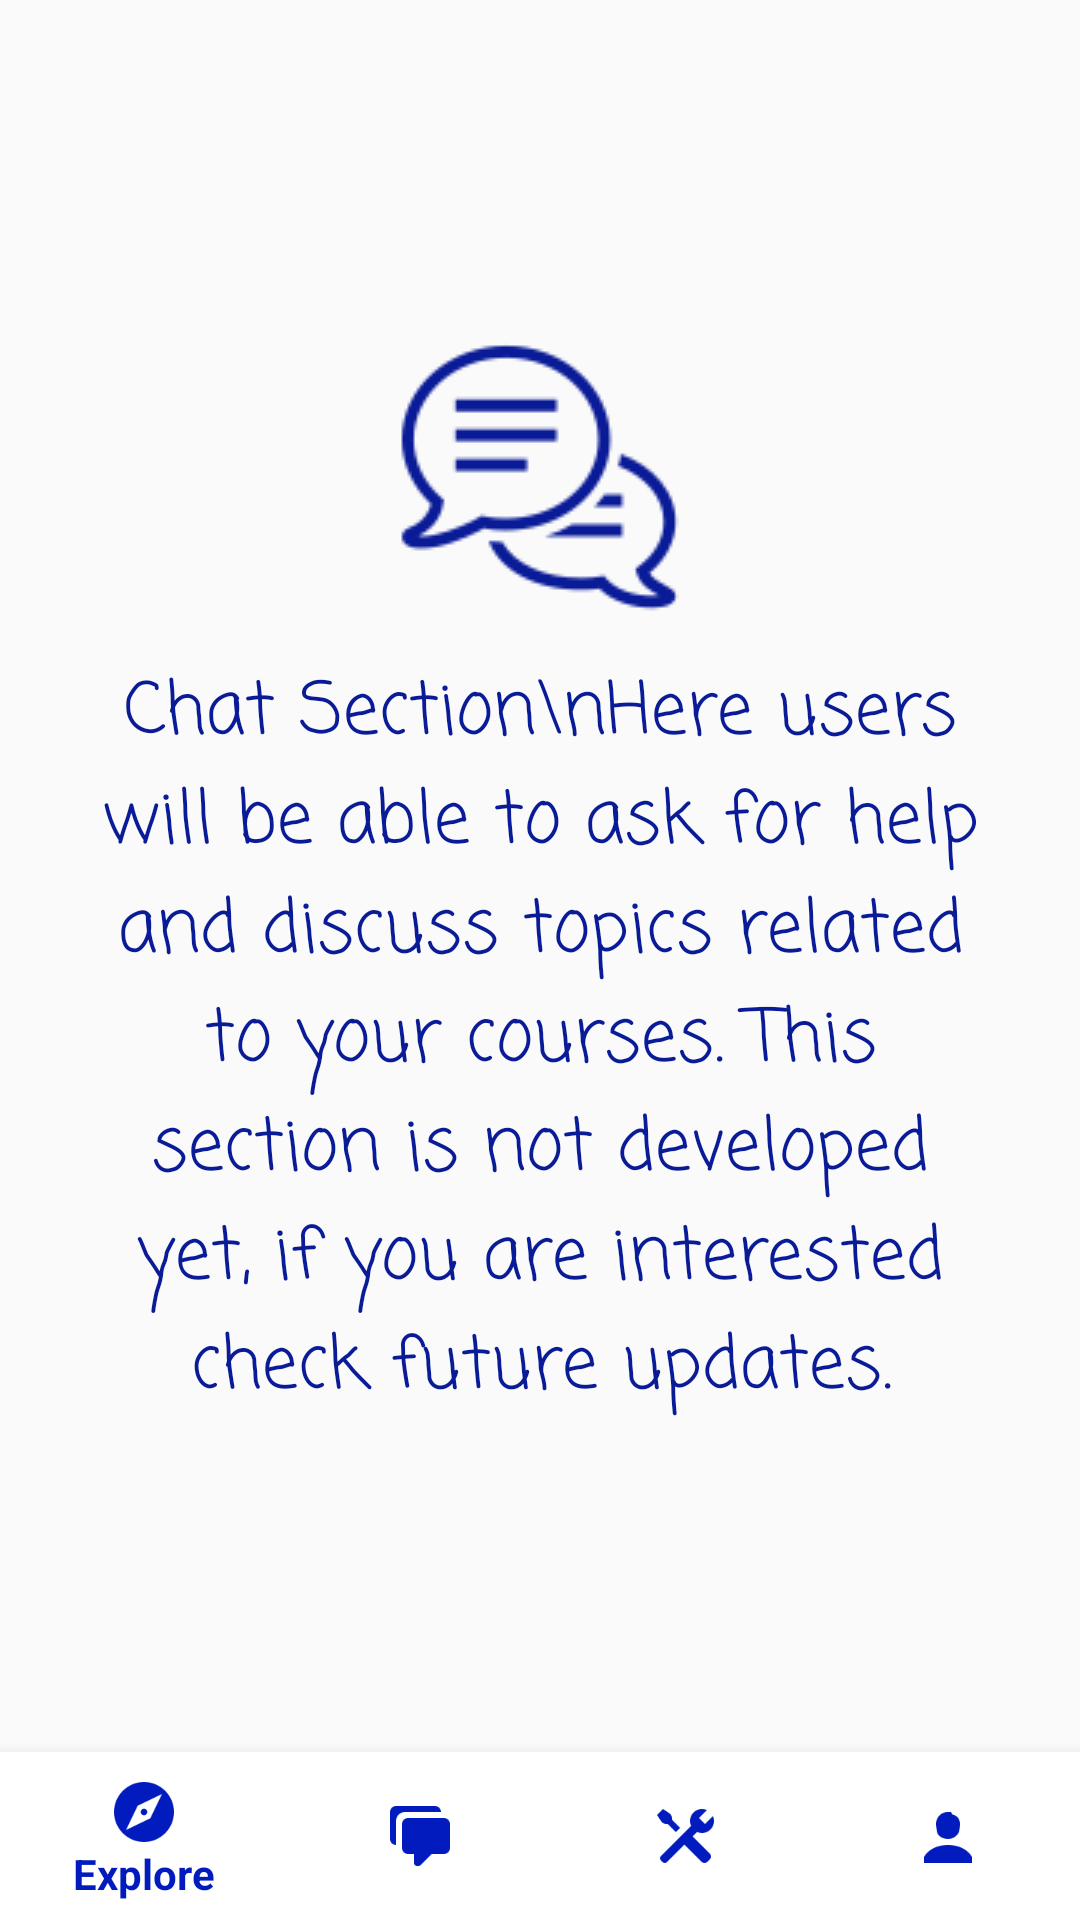

Reconstruct the res/layout file that produces this screen, plus the resources it refers to.
<!-- AndroidManifest.xml: application theme AppTheme -->
<!-- res/layout/activity_chat.xml -->
<?xml version="1.0" encoding="utf-8"?>
<RelativeLayout
    xmlns:android="http://schemas.android.com/apk/res/android"
    xmlns:app="http://schemas.android.com/apk/res-auto"
    xmlns:tools="http://schemas.android.com/tools"
    android:layout_width="match_parent"
    android:layout_height="match_parent"
    tools:context=".activities.ChatActivity">

    <RelativeLayout
        android:layout_width="match_parent"
        android:layout_height="match_parent"
        android:layout_above="@+id/navigation">

        <LinearLayout
            android:layout_width="match_parent"
            android:layout_height="wrap_content"
            android:orientation="vertical"
            android:layout_centerVertical="true">

            <ImageView
                android:id="@+id/imageView2"
                android:layout_width="match_parent"
                android:layout_height="wrap_content"
                app:srcCompat="@drawable/image_chat"/>

            <TextView
                android:id="@+id/textView2"
                android:layout_width="match_parent"
                android:layout_height="wrap_content"
                android:layout_marginLeft="30dp"
                android:layout_marginRight="30dp"
                android:layout_marginTop="10dp"
                android:fontFamily="casual"
                android:text="Chat Section\nHere users will be able to ask for help and discuss topics related to your courses. This section is not developed yet, if you are interested check future updates."
                android:textAlignment="center"
                android:textColor="@color/neutral"
                android:textSize="24sp"/>
        </LinearLayout>
    </RelativeLayout>

    <android.support.design.widget.BottomNavigationView
        android:id="@+id/navigation"
        android:layout_width="0dp"
        android:layout_height="wrap_content"
        android:layout_marginEnd="0dp"
        android:layout_marginStart="0dp"
        android:background="@android:color/white"
        android:layout_alignParentBottom="true"
        android:layout_alignParentStart="true"
        android:layout_alignParentEnd="true"
        app:itemIconTint="@color/colorAccent"
        app:itemTextColor="@color/colorAccent"
        app:menu="@menu/navigation"/>


</RelativeLayout>
<!-- resources referenced by this layout -->
<resources>
  <color name="colorAccent">#021bbe</color>
  <color name="neutral">#0a1b97</color>
  <!-- drawable image_chat: png bitmap (drawable, 3583 bytes) -->
  <style name="AppTheme" parent="Theme.AppCompat.Light">
          <item name="colorPrimary">@color/colorPrimary</item>
          <item name="colorPrimaryDark">@color/colorPrimaryDark</item>
          <item name="colorAccent">@color/colorAccent</item>
          <item name="android:windowAnimationStyle">@null</item>
      </style>
  <color name="colorPrimary">#fcfafa</color>
  <color name="colorPrimaryDark">#000000</color>
</resources>
